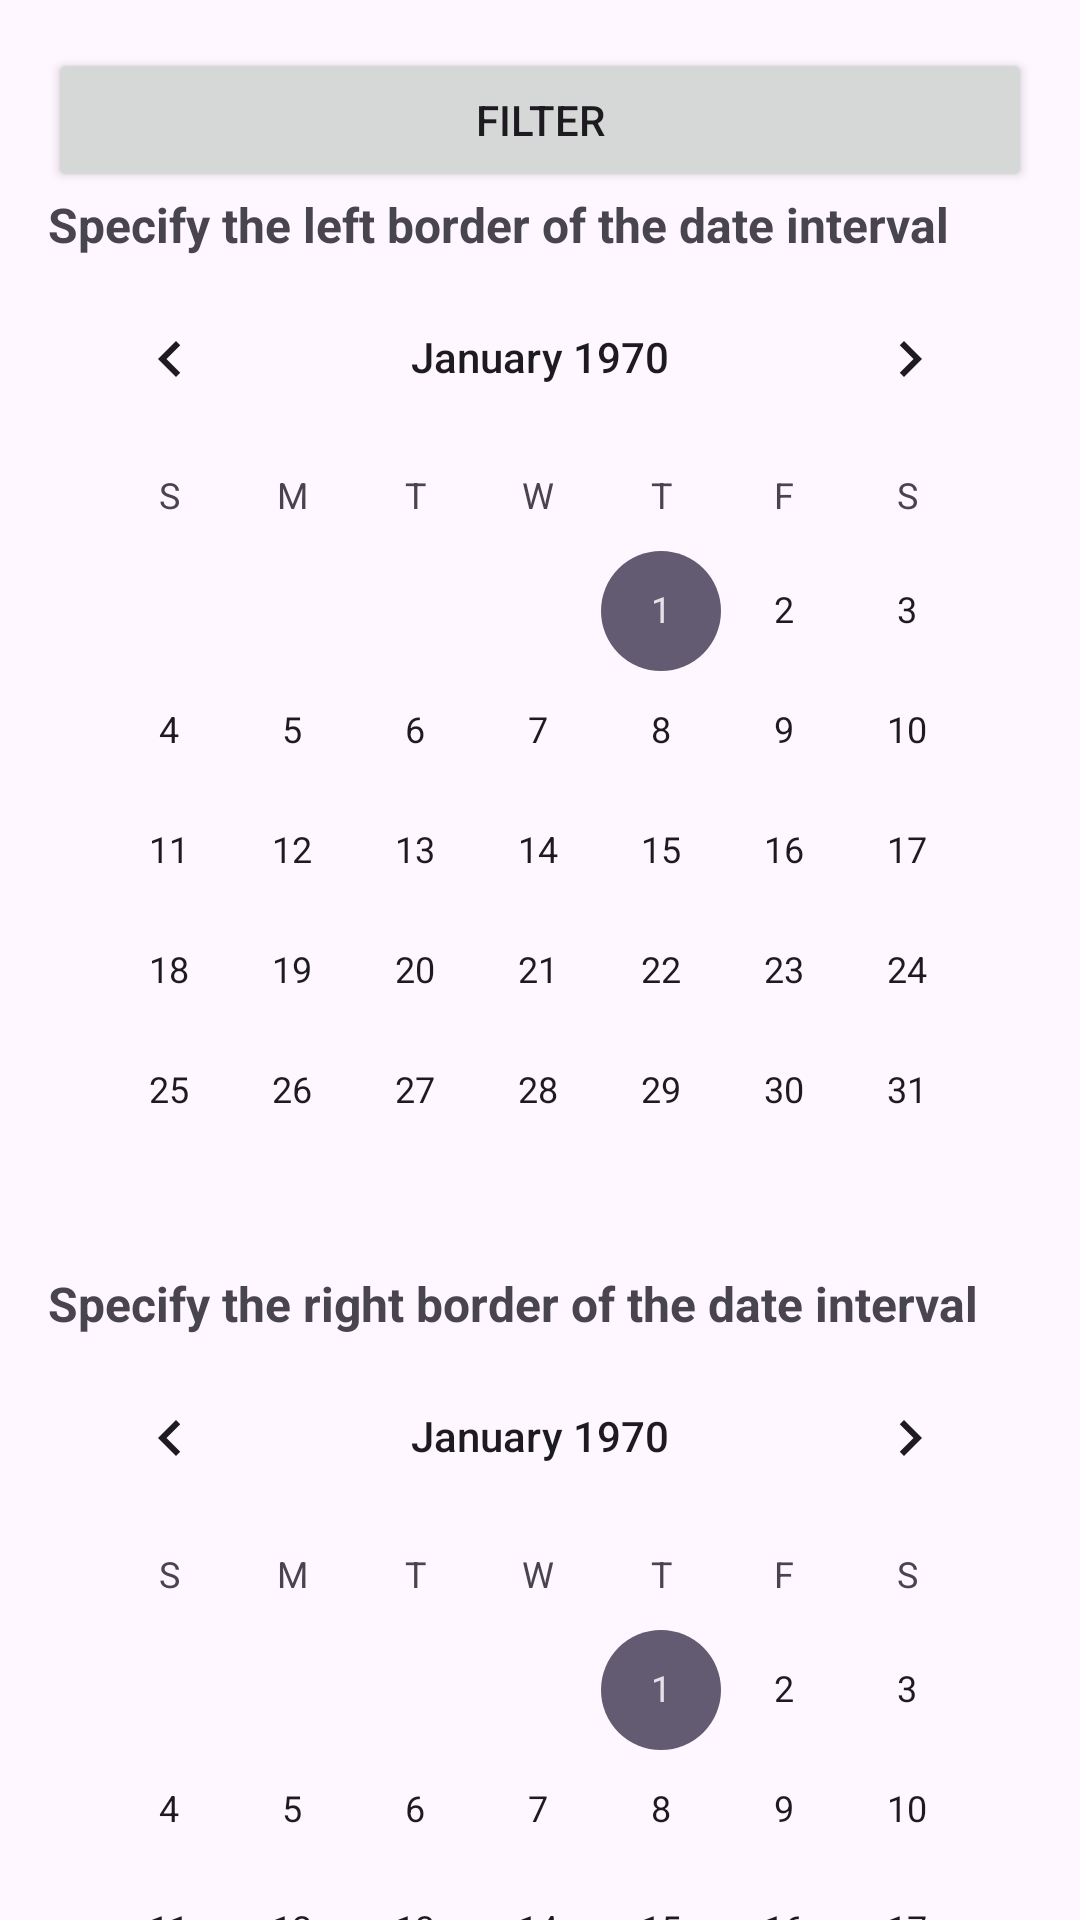

Write the Android layout XML for this screen, with the resource values it uses.
<!-- AndroidManifest.xml: application theme Theme.WeatherDiary -->
<!-- res/layout/fragment_home.xml -->
<?xml version="1.0" encoding="utf-8"?>
<androidx.core.widget.NestedScrollView xmlns:android="http://schemas.android.com/apk/res/android"
    xmlns:app="http://schemas.android.com/apk/res-auto"
    xmlns:tools="http://schemas.android.com/tools"
    android:layout_width="match_parent"
    android:layout_height="match_parent"
    tools:context=".ui.HomeFragment">

    <LinearLayout
        android:layout_width="match_parent"
        android:layout_height="match_parent"
        android:orientation="vertical"
        android:padding="16dp">

        <Button
            android:id="@+id/toggleFilterLayoutButton"
            android:layout_width="match_parent"
            android:layout_height="wrap_content"
            android:text="@string/fragment_home_filter_button_label"
            app:icon="@android:drawable/ic_menu_search" />

        <LinearLayout
            android:id="@+id/filterLayout"
            android:layout_width="match_parent"
            android:layout_height="match_parent"
            android:orientation="vertical">

            <TextView
                android:layout_width="match_parent"
                android:layout_height="wrap_content"
                android:text="@string/fragment_home_lower_border_text"
                android:textSize="16sp"
                android:textStyle="bold" />

            <CalendarView
                android:id="@+id/lowerDateBorder"
                android:layout_width="match_parent"
                android:layout_height="wrap_content" />

            <TextView
                android:id="@+id/textView13"
                android:layout_width="match_parent"
                android:layout_height="wrap_content"
                android:text="@string/fragment_home_high_border_text"
                android:textSize="16sp"
                android:textStyle="bold" />

            <CalendarView
                android:id="@+id/highDateBorder"
                android:layout_width="match_parent"
                android:layout_height="wrap_content" />

            <LinearLayout
                android:layout_width="match_parent"
                android:layout_height="match_parent"
                android:orientation="horizontal">

                <Spinner
                    android:id="@+id/cloudCoverTypeSpinner"
                    android:layout_width="wrap_content"
                    android:layout_height="48dp"
                    android:layout_weight="1" />

                <Spinner
                    android:id="@+id/weatherEventTypeSpinner"
                    android:layout_width="wrap_content"
                    android:layout_height="48dp"
                    android:layout_weight="1" />
            </LinearLayout>

            <LinearLayout
                android:layout_width="match_parent"
                android:layout_height="match_parent"
                android:orientation="horizontal">

                <Button
                    android:id="@+id/applyFilterButton"
                    android:layout_width="wrap_content"
                    android:layout_height="wrap_content"
                    android:layout_marginRight="10dp"
                    android:layout_weight="1"
                    android:backgroundTint="#4CAF50"
                    android:text="@string/fragment_home_apply_filter_button_label" />

                <Button
                    android:id="@+id/clearFilterButton"
                    android:layout_width="wrap_content"
                    android:layout_height="wrap_content"
                    android:layout_weight="0"
                    android:backgroundTint="#F44336"
                    android:text="@string/fragment_home_clear_filter_button_label"
                    app:iconSize="30dp" />
            </LinearLayout>

        </LinearLayout>

        <View
            android:id="@+id/divider4"
            android:layout_width="match_parent"
            android:layout_height="3dp"
            android:layout_marginVertical="10dp"
            android:background="?android:attr/listDivider" />

        <Button
            android:id="@+id/collectStatisticsButton"
            android:layout_width="match_parent"
            android:layout_height="wrap_content"
            android:backgroundTint="#8BC34A"
            android:text="@string/fragment_home_collect_statistics_button_label" />

        <androidx.recyclerview.widget.RecyclerView
            android:id="@+id/weatherNotesList"
            android:layout_width="match_parent"
            android:layout_height="wrap_content"
            app:layout_constraintEnd_toEndOf="parent"
            app:layout_constraintStart_toStartOf="parent"
            app:layout_constraintTop_toTopOf="parent" />
    </LinearLayout>
</androidx.core.widget.NestedScrollView>
<!-- resources referenced by this layout -->
<resources>
  <string name="fragment_home_apply_filter_button_label">Apply filter</string>
  <string name="fragment_home_clear_filter_button_label">Clear</string>
  <string name="fragment_home_collect_statistics_button_label">Collect statistics for the last month</string>
  <string name="fragment_home_filter_button_label">Filter</string>
  <string name="fragment_home_high_border_text">Specify the right border of the date interval</string>
  <string name="fragment_home_lower_border_text">Specify the left border of the date interval</string>
  <style name="Theme.WeatherDiary" parent="Base.Theme.WeatherDiary" />
  <style name="Base.Theme.WeatherDiary" parent="Theme.Material3.DayNight.NoActionBar">
          
          
      </style>
</resources>
